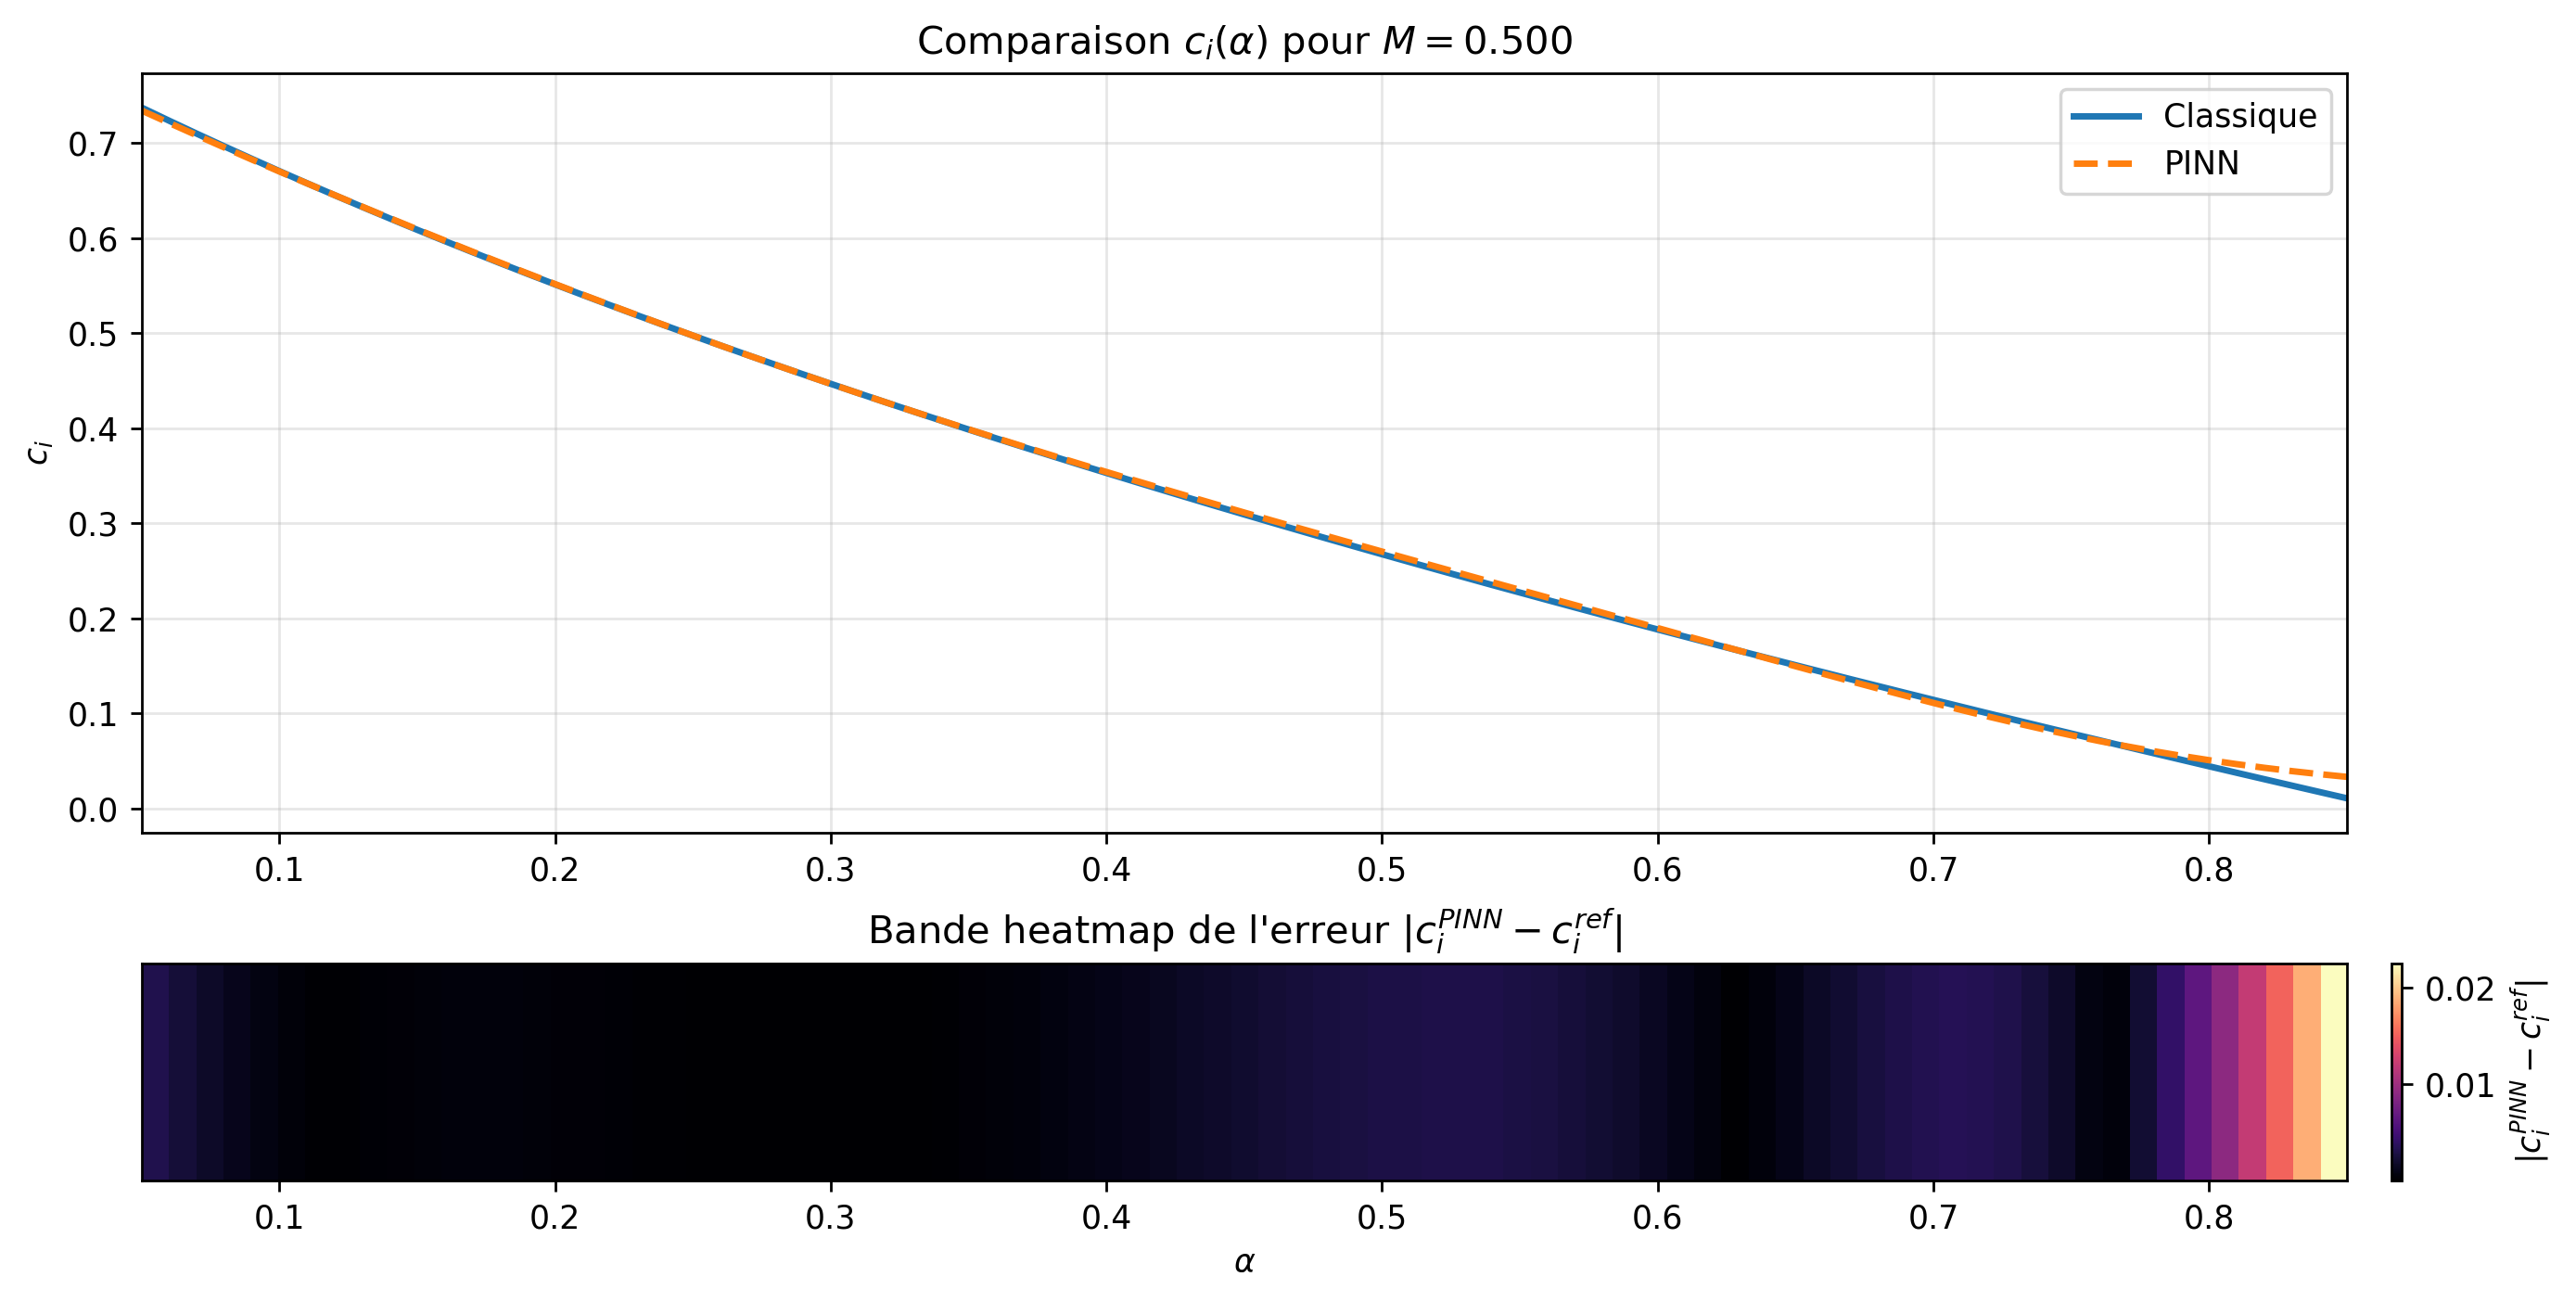

Data behind this chart, as committed beside it:
alpha, ci_reference, ci_pinn, ci_abs_err
0.05, 0.7373, 0.7342, 0.003124
0.06, 0.7235, 0.7211, 0.002363
0.07, 0.7099, 0.7082, 0.001733
0.08, 0.6965, 0.6953, 0.001197
0.09, 0.6834, 0.6826, 0.000758
0.1, 0.6704, 0.67, 0.000402
0.11, 0.6577, 0.6576, 0.000121
0.12, 0.6452, 0.6453, 0.0001167
0.13, 0.6329, 0.6331, 0.0002542
0.14, 0.6207, 0.6211, 0.000374
0.15, 0.6087, 0.6091, 0.0004522
0.16, 0.5969, 0.5974, 0.0005025
0.17, 0.5853, 0.5857, 0.0004723
0.18, 0.5737, 0.5742, 0.0004899
0.19, 0.5624, 0.5629, 0.0004369
0.2, 0.5513, 0.5516, 0.000367
0.21, 0.5402, 0.5405, 0.0003265
0.22, 0.5293, 0.5296, 0.0002383
0.23, 0.5185, 0.5187, 0.0001976
0.24, 0.5079, 0.508, 0.0001321
0.25, 0.4974, 0.4975, 7.319915333481308e-05
0.26, 0.487, 0.487, 2.31238524592281e-05
0.27, 0.4768, 0.4768, 2.9054486387847245e-05
0.28, 0.4666, 0.4666, 3.935339573979402e-05
0.29, 0.4566, 0.4565, 3.669590128890787e-05
0.3, 0.4467, 0.4466, 5.234967285522307e-05
0.31, 0.4369, 0.4368, 3.200816285425789e-05
0.32, 0.4271, 0.4272, 4.304920106407151e-05
0.33, 0.4175, 0.4176, 9.597636414498956e-05
0.34, 0.408, 0.4082, 0.0001637
0.35, 0.3986, 0.3989, 0.0002911
0.36, 0.3893, 0.3897, 0.0004107
0.37, 0.3801, 0.3806, 0.00053
0.38, 0.3709, 0.3716, 0.0006844
0.39, 0.3619, 0.3627, 0.0008638
0.4, 0.3529, 0.3539, 0.001019
0.41, 0.344, 0.3452, 0.001218
0.42, 0.3352, 0.3366, 0.001418
0.43, 0.3265, 0.3281, 0.00163
0.44, 0.3178, 0.3196, 0.00184
0.45, 0.3092, 0.3113, 0.002022
0.46, 0.3007, 0.3029, 0.002246
0.47, 0.2923, 0.2947, 0.002417
0.48, 0.2839, 0.2865, 0.0026
0.49, 0.2756, 0.2783, 0.00272
0.5, 0.2673, 0.2702, 0.002843
0.51, 0.2592, 0.2621, 0.002909
0.52, 0.2511, 0.254, 0.002959
0.53, 0.243, 0.246, 0.002951
0.54, 0.235, 0.2379, 0.002944
0.55, 0.2271, 0.2299, 0.002816
0.56, 0.2192, 0.2219, 0.002676
0.57, 0.2113, 0.2138, 0.002479
0.58, 0.2036, 0.2058, 0.002189
0.59, 0.1959, 0.1977, 0.00188
0.6, 0.1882, 0.1897, 0.001493
0.61, 0.1806, 0.1816, 0.001056
0.62, 0.173, 0.1736, 0.0005594
0.63, 0.1655, 0.1656, 5.569057864801552e-05
0.64, 0.158, 0.1575, 0.0005097
... 21 more rows
